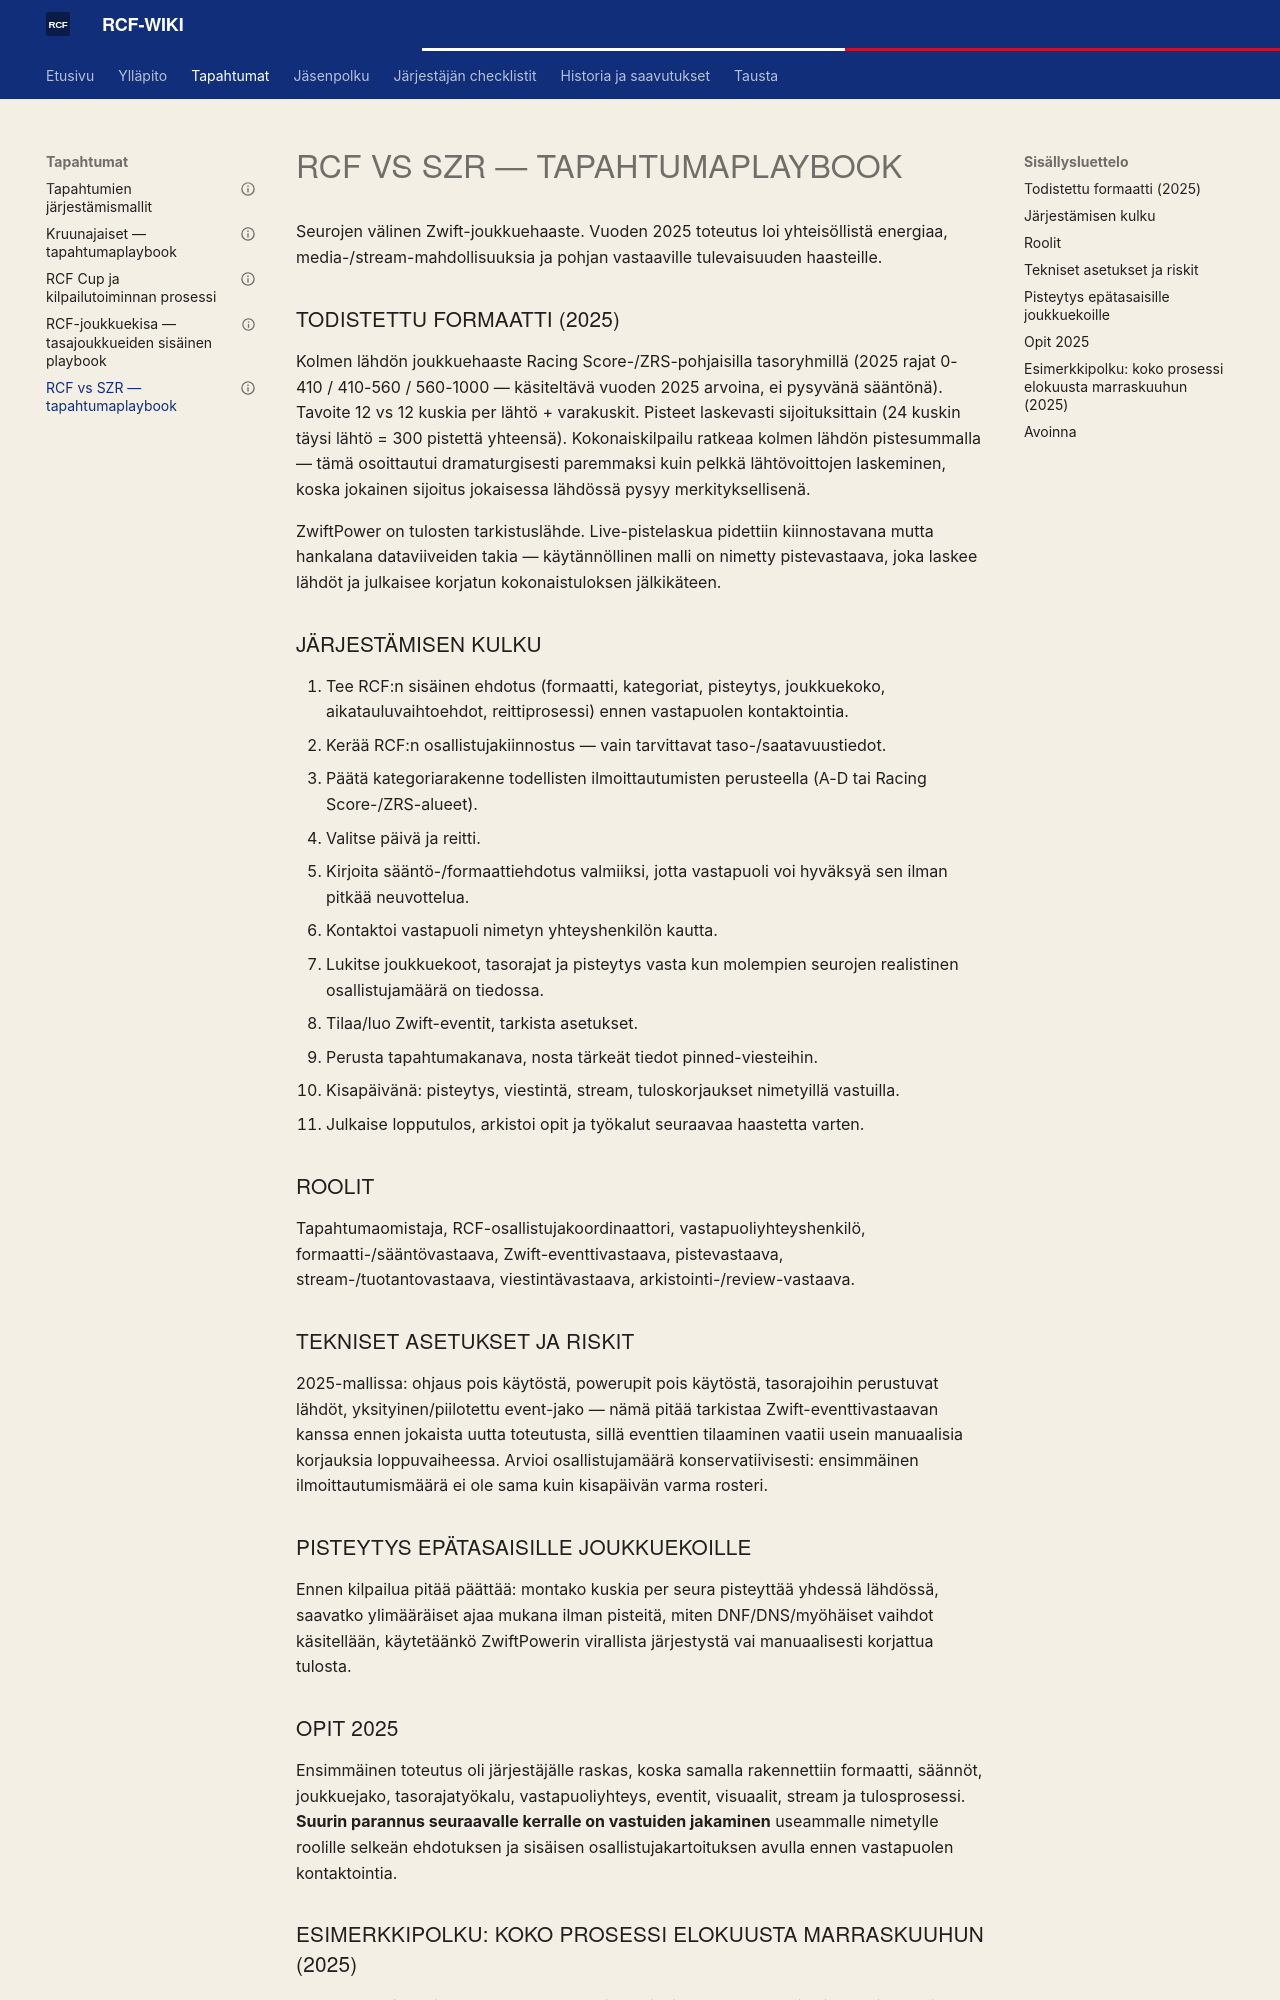

repository: ride-club-finland/rcf-wiki · page: TAPAHTUMAT/event_playbook_rcf_vs_sz/index.html · generator: mkdocs

---
gold_id: event_playbook_rcf_vs_sz
wiki_category: TAPAHTUMAT
related_gold_docs:
  - competition_process_rcf_cup
  - event_playbook_rcf_team_race
publishability: internal_only
status: koostettu_wikiin
last_verified: 2026-08-15
---

# RCF vs SZR — tapahtumaplaybook

Seurojen välinen Zwift-joukkuehaaste. Vuoden 2025 toteutus loi yhteisöllistä energiaa, media-/stream-mahdollisuuksia ja pohjan vastaaville tulevaisuuden haasteille.

## Todistettu formaatti (2025)

Kolmen lähdön joukkuehaaste Racing Score-/ZRS-pohjaisilla tasoryhmillä (2025 rajat 0-410 / 410-560 / 560-1000 — käsiteltävä vuoden 2025 arvoina, ei pysyvänä sääntönä). Tavoite 12 vs 12 kuskia per lähtö + varakuskit. Pisteet laskevasti sijoituksittain (24 kuskin täysi lähtö = 300 pistettä yhteensä). Kokonaiskilpailu ratkeaa kolmen lähdön pistesummalla — tämä osoittautui dramaturgisesti paremmaksi kuin pelkkä lähtövoittojen laskeminen, koska jokainen sijoitus jokaisessa lähdössä pysyy merkityksellisenä.

ZwiftPower on tulosten tarkistuslähde. Live-pistelaskua pidettiin kiinnostavana mutta hankalana dataviiveiden takia — käytännöllinen malli on nimetty pistevastaava, joka laskee lähdöt ja julkaisee korjatun kokonaistuloksen jälkikäteen.

## Järjestämisen kulku

1. Tee RCF:n sisäinen ehdotus (formaatti, kategoriat, pisteytys, joukkuekoko, aikatauluvaihtoehdot, reittiprosessi) ennen vastapuolen kontaktointia.
2. Kerää RCF:n osallistujakiinnostus — vain tarvittavat taso-/saatavuustiedot.
3. Päätä kategoriarakenne todellisten ilmoittautumisten perusteella (A-D tai Racing Score-/ZRS-alueet).
4. Valitse päivä ja reitti.
5. Kirjoita sääntö-/formaattiehdotus valmiiksi, jotta vastapuoli voi hyväksyä sen ilman pitkää neuvottelua.
6. Kontaktoi vastapuoli nimetyn yhteyshenkilön kautta.
7. Lukitse joukkuekoot, tasorajat ja pisteytys vasta kun molempien seurojen realistinen osallistujamäärä on tiedossa.
8. Tilaa/luo Zwift-eventit, tarkista asetukset.
9. Perusta tapahtumakanava, nosta tärkeät tiedot pinned-viesteihin.
10. Kisapäivänä: pisteytys, viestintä, stream, tuloskorjaukset nimetyillä vastuilla.
11. Julkaise lopputulos, arkistoi opit ja työkalut seuraavaa haastetta varten.

## Roolit

Tapahtumaomistaja, RCF-osallistujakoordinaattori, vastapuoliyhteyshenkilö, formaatti-/sääntövastaava, Zwift-eventtivastaava, pistevastaava, stream-/tuotantovastaava, viestintävastaava, arkistointi-/review-vastaava.

## Tekniset asetukset ja riskit

2025-mallissa: ohjaus pois käytöstä, powerupit pois käytöstä, tasorajoihin perustuvat lähdöt, yksityinen/piilotettu event-jako — nämä pitää tarkistaa Zwift-eventtivastaavan kanssa ennen jokaista uutta toteutusta, sillä eventtien tilaaminen vaatii usein manuaalisia korjauksia loppuvaiheessa. Arvioi osallistujamäärä konservatiivisesti: ensimmäinen ilmoittautumismäärä ei ole sama kuin kisapäivän varma rosteri.

## Pisteytys epätasaisille joukkuekoille

Ennen kilpailua pitää päättää: montako kuskia per seura pisteyttää yhdessä lähdössä, saavatko ylimääräiset ajaa mukana ilman pisteitä, miten DNF/DNS/myöhäiset vaihdot käsitellään, käytetäänkö ZwiftPowerin virallista järjestystä vai manuaalisesti korjattua tulosta.

## Opit 2025

Ensimmäinen toteutus oli järjestäjälle raskas, koska samalla rakennettiin formaatti, säännöt, joukkuejako, tasorajatyökalu, vastapuoliyhteys, eventit, visuaalit, stream ja tulosprosessi. **Suurin parannus seuraavalle kerralle on vastuiden jakaminen** useammalle nimetylle roolille selkeän ehdotuksen ja sisäisen osallistujakartoituksen avulla ennen vastapuolen kontaktointia.
